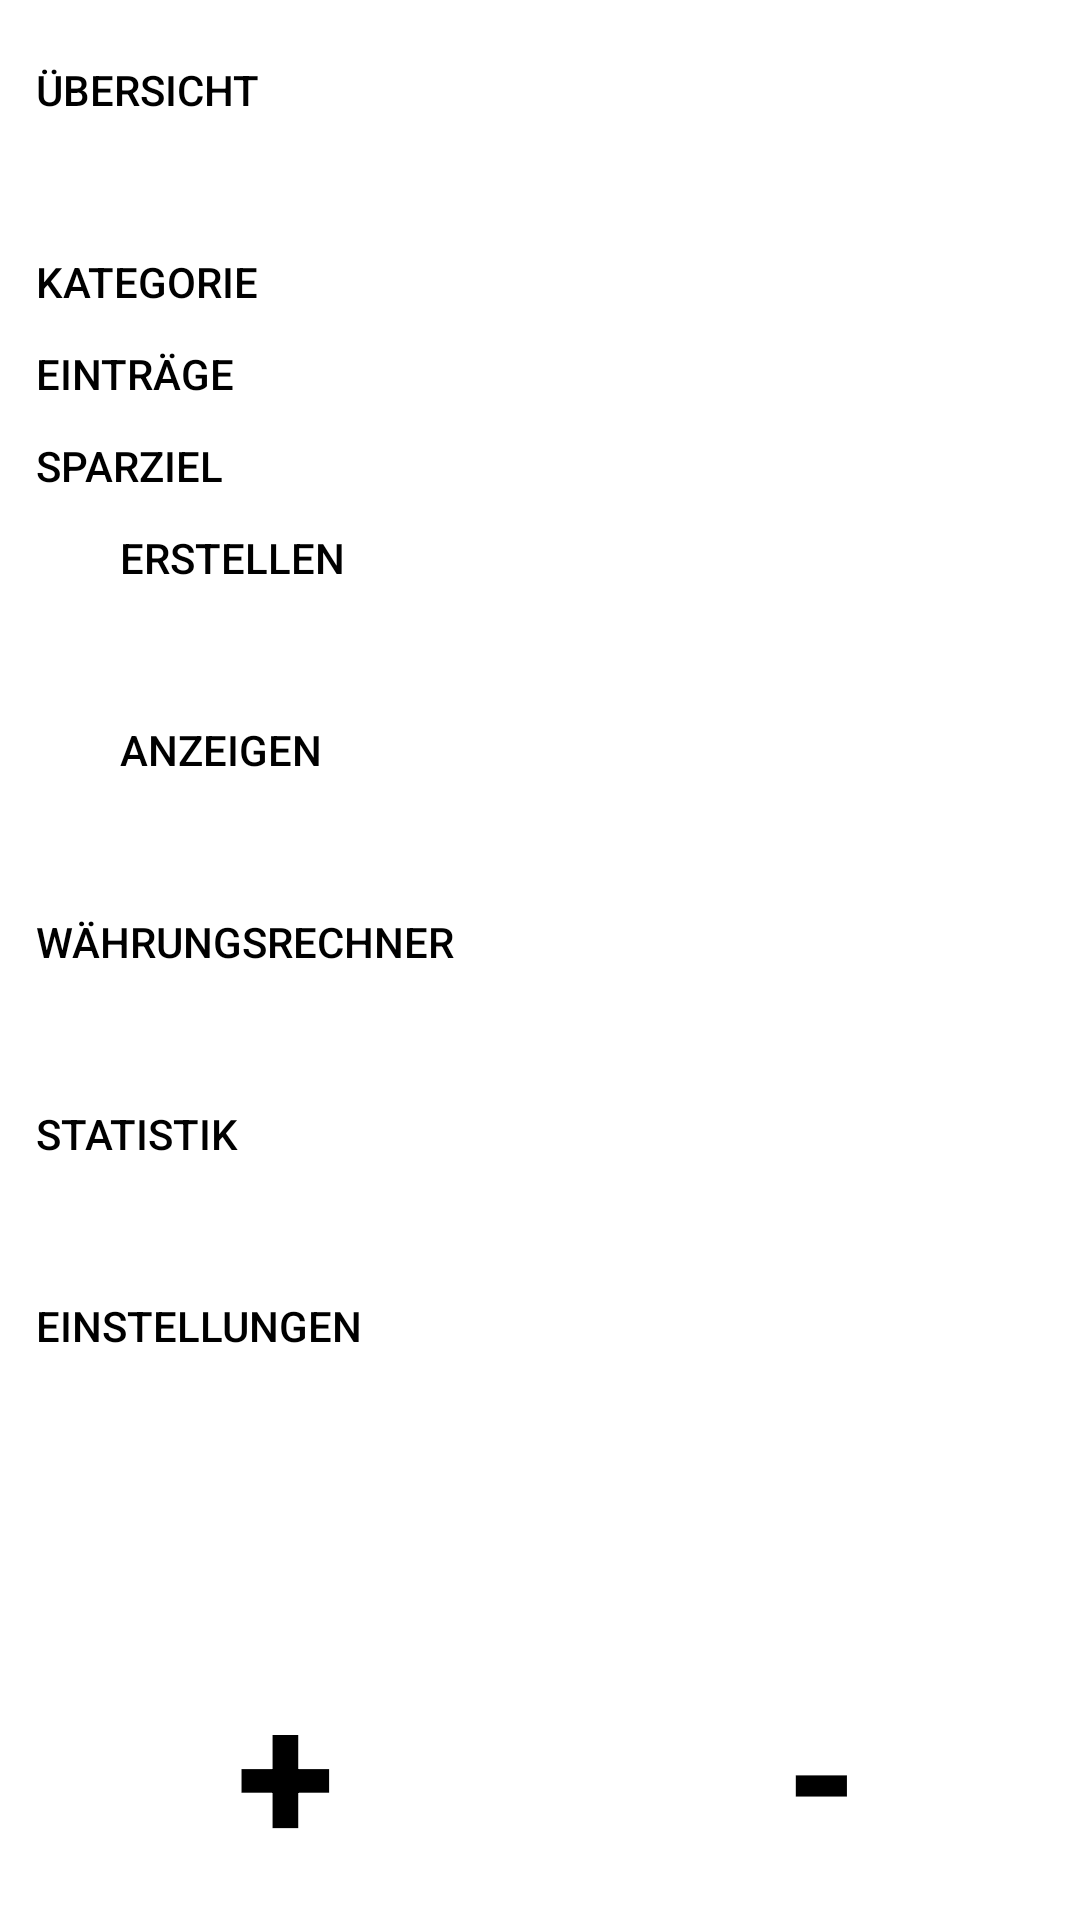

Layout XML and referenced resources for this Android screen:
<!-- AndroidManifest.xml: application theme Theme.Softwaretechnik1 -->
<!-- res/layout/side_menu_sparziel.xml -->
<?xml version="1.0" encoding="utf-8"?>
<androidx.constraintlayout.widget.ConstraintLayout xmlns:android="http://schemas.android.com/apk/res/android"
    xmlns:app="http://schemas.android.com/apk/res-auto"
    xmlns:tools="http://schemas.android.com/tools"
    android:layout_width="match_parent"
    android:layout_height="match_parent">

    <ImageView
        android:id="@+id/imageView2"
        android:layout_width="60dp"
        android:layout_height="60dp"
        android:layout_marginBottom="36dp"
        android:src="@drawable/ic_baseline_arrow_right_24"
        app:layout_constraintBottom_toBottomOf="@+id/übersichts"
        app:layout_constraintEnd_toEndOf="@+id/übersichts"
        app:layout_constraintTop_toTopOf="@+id/übersichts"
        app:layout_constraintVertical_bias="0.0"
        tools:ignore="MissingConstraints" />

    <ImageView
        android:id="@+id/imageView7"
        android:layout_width="60dp"
        android:layout_height="60dp"
        android:src="@drawable/ic_baseline_arrow_right_24"
        app:layout_constraintBottom_toBottomOf="@+id/eintraege"
        app:layout_constraintEnd_toEndOf="@+id/eintraege"
        app:layout_constraintTop_toTopOf="@+id/eintraege"
        tools:ignore="MissingConstraints" />

    <ImageView
        android:id="@+id/imageView9"
        android:layout_width="60dp"
        android:layout_height="60dp"
        android:src="@drawable/ic_baseline_arrow_drop_down_24"
        app:layout_constraintBottom_toBottomOf="@+id/sparziel"
        app:layout_constraintEnd_toEndOf="@+id/sparziel"
        app:layout_constraintTop_toTopOf="@+id/sparziel"
        app:layout_constraintVertical_bias="1.0"
        tools:ignore="MissingConstraints" />

    <Button
        android:id="@+id/übersichts"
        style="@style/Widget.AppCompat.Button.Borderless"
        android:layout_width="200dp"
        android:layout_height="60dp"
        android:layout_marginBottom="2dp"
        android:backgroundTint="#FFFFFF"
        android:text="Übersicht"
        android:textAlignment="textStart"
        android:textColor="#000000"
        app:layout_constraintBottom_toTopOf="@+id/kategorie"
        app:layout_constraintStart_toStartOf="parent"
        app:layout_constraintTop_toTopOf="parent"
        tools:ignore="MissingConstraints" />

    <Button
        android:id="@+id/kategorie"
        style="@style/Widget.AppCompat.Button.Borderless"
        android:layout_width="200dp"
        android:layout_height="60dp"
        android:layout_marginTop="2dp"
        android:layout_marginBottom="2dp"
        android:backgroundTint="#FFFFFF"
        android:text="Kategorie"
        android:textAlignment="textStart"
        android:textColor="#000000"
        app:iconTint="#000000"
        app:layout_constraintBottom_toTopOf="@+id/imageView7"
        app:layout_constraintStart_toStartOf="parent"
        app:layout_constraintTop_toBottomOf="@+id/übersichts" />

    <Button
        android:id="@+id/eintraege"
        style="@style/Widget.AppCompat.Button.Borderless"
        android:layout_width="200dp"
        android:layout_height="60dp"
        android:layout_marginTop="2dp"
        android:layout_marginBottom="2dp"
        android:backgroundTint="#FFFFFF"
        android:text="Einträge"
        android:textAlignment="textStart"
        android:textColor="#000000"
        app:iconTint="#000000"
        app:layout_constraintBottom_toTopOf="@+id/imageView9"
        app:layout_constraintStart_toStartOf="parent"
        app:layout_constraintTop_toBottomOf="@+id/kategorie" />

    <Button
        android:id="@+id/sparziel"
        style="@style/Widget.AppCompat.Button.Borderless"
        android:layout_width="200dp"
        android:layout_height="60dp"
        android:layout_marginTop="2dp"
        android:layout_marginBottom="2dp"
        android:backgroundTint="#FFFFFF"
        android:text="Sparziel"
        android:textAlignment="textStart"
        android:textColor="#000000"
        app:iconTint="#000000"
        app:layout_constraintBottom_toTopOf="@+id/sparziel1"
        app:layout_constraintStart_toStartOf="parent"
        app:layout_constraintTop_toBottomOf="@+id/eintraege" />

    <Button
        android:id="@+id/sparziel1"
        style="@style/Widget.AppCompat.Button.Borderless"
        android:layout_width="200dp"
        android:layout_height="60dp"
        android:layout_marginStart="28dp"
        android:layout_marginTop="2dp"
        android:layout_marginBottom="2dp"
        android:backgroundTint="#FFFFFF"
        android:text="Erstellen"
        android:textAlignment="textStart"
        android:textColor="#000000"
        app:iconTint="#000000"
        app:layout_constraintBottom_toTopOf="@+id/sparziel2"
        app:layout_constraintStart_toStartOf="parent"
        app:layout_constraintTop_toBottomOf="@+id/imageView9" />

    <Button
        android:id="@+id/sparziel2"
        style="@style/Widget.AppCompat.Button.Borderless"
        android:layout_width="200dp"
        android:layout_height="60dp"
        android:layout_marginStart="28dp"
        android:layout_marginTop="2dp"
        android:layout_marginBottom="2dp"
        android:backgroundTint="#FFFFFF"
        android:text="Anzeigen"
        android:textAlignment="textStart"
        android:textColor="#000000"
        app:iconTint="#000000"
        app:layout_constraintBottom_toTopOf="@+id/währungsrechner"
        app:layout_constraintStart_toStartOf="parent"
        app:layout_constraintTop_toBottomOf="@+id/sparziel1" />

    <Button
        android:id="@+id/währungsrechner"
        style="@style/Widget.AppCompat.Button.Borderless"
        android:layout_width="200dp"
        android:layout_height="60dp"
        android:layout_marginTop="2dp"
        android:layout_marginBottom="2dp"
        android:backgroundTint="#FFFFFF"
        android:text="Währungsrechner"
        android:textAlignment="textStart"
        android:textColor="#000000"
        app:iconTint="#000000"
        app:layout_constraintBottom_toTopOf="@+id/statistik"
        app:layout_constraintStart_toStartOf="parent"
        app:layout_constraintTop_toBottomOf="@+id/sparziel2" />

    <Button
        android:id="@+id/statistik"
        style="@style/Widget.AppCompat.Button.Borderless"
        android:layout_width="200dp"
        android:layout_height="60dp"
        android:layout_marginTop="2dp"
        android:layout_marginBottom="2dp"
        android:backgroundTint="#FFFFFF"
        android:text="Statistik"
        android:textAlignment="textStart"
        android:textColor="#000000"
        app:iconTint="#FFFFFF"
        app:layout_constraintBottom_toTopOf="@+id/einstellungen"
        app:layout_constraintStart_toStartOf="parent"
        app:layout_constraintTop_toBottomOf="@+id/währungsrechner" />

    <Button
        android:id="@+id/einstellungen"
        style="@style/Widget.AppCompat.Button.Borderless"
        android:layout_width="200dp"
        android:layout_height="60dp"
        android:layout_marginTop="2dp"
        android:layout_marginBottom="50dp"
        android:backgroundTint="#FFFFFF"
        android:text="Einstellungen"
        android:textAlignment="textStart"
        android:textColor="#000000"
        app:layout_constraintBottom_toTopOf="@+id/plusbtn"
        app:layout_constraintStart_toStartOf="parent"
        app:layout_constraintTop_toBottomOf="@+id/statistik" />

    <Button
        android:id="@+id/plusbtn"
        style="@style/Widget.AppCompat.Button.Borderless"
        android:layout_width="100dp"
        android:layout_height="100dp"
        android:layout_marginTop="18dp"
        android:text="+"
        android:textAlignment="center"
        android:textColor="#000000"
        android:textSize="60sp"
        android:textStyle="bold"
        app:iconTint="#000000"
        app:layout_constraintBottom_toBottomOf="parent"
        app:layout_constraintEnd_toStartOf="@+id/minusbtn"
        app:layout_constraintHorizontal_bias="0.363"
        app:layout_constraintStart_toStartOf="parent"
        app:layout_constraintTop_toBottomOf="@+id/einstellungen"
        app:layout_constraintVertical_bias="0.538" />

    <Button
        android:id="@+id/minusbtn"
        style="@style/Widget.AppCompat.Button.Borderless"
        android:layout_width="100dp"
        android:layout_height="100dp"
        android:layout_marginTop="41dp"
        android:layout_marginEnd="36dp"
        android:text="-"
        android:textColor="#000000"
        android:textSize="60sp"
        android:textStyle="bold"
        app:iconTint="#000000"
        app:iconTintMode="src_in"
        app:layout_constraintBottom_toBottomOf="parent"
        app:layout_constraintEnd_toEndOf="parent"
        app:layout_constraintTop_toBottomOf="@+id/einstellungen"
        app:layout_constraintVertical_bias="1.0"
        tools:text="-" />

    <ImageView
        android:id="@+id/imageView"
        android:layout_width="60dp"
        android:layout_height="60dp"
        android:src="@drawable/ic_baseline_arrow_right_24"
        app:layout_constraintBottom_toBottomOf="@+id/kategorie"
        app:layout_constraintEnd_toEndOf="@+id/kategorie"
        app:layout_constraintTop_toTopOf="@+id/kategorie"
        app:layout_constraintVertical_bias="0.0" />

</androidx.constraintlayout.widget.ConstraintLayout>
<!-- resources referenced by this layout -->
<resources>
  <style name="Theme.Softwaretechnik1" parent="Theme.MaterialComponents.DayNight.NoActionBar">
      </style>
</resources>
